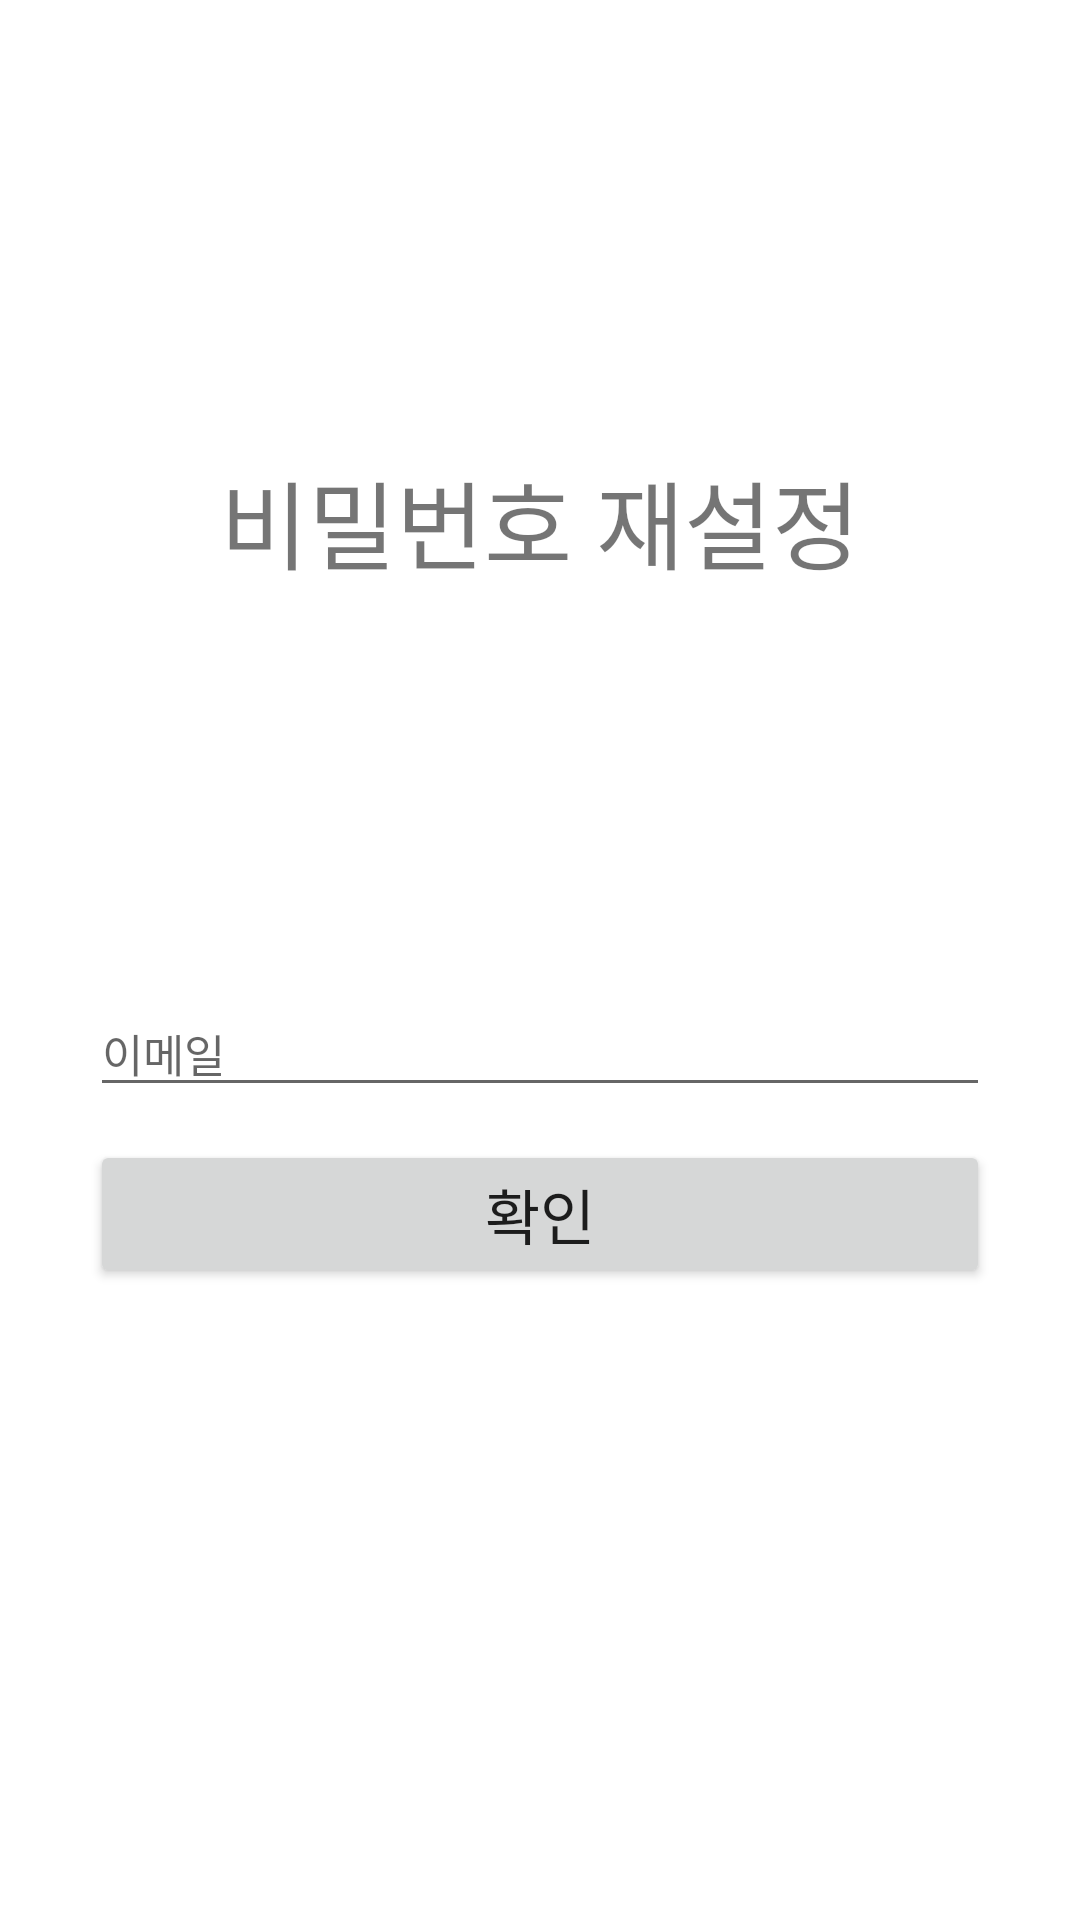

The Android layout XML behind this screen, and the referenced resources:
<!-- AndroidManifest.xml: application theme Theme.Dialist -->
<!-- res/layout/activity_password_reset.xml -->
<?xml version="1.0" encoding="utf-8"?>
<androidx.constraintlayout.widget.ConstraintLayout xmlns:android="http://schemas.android.com/apk/res/android"
    xmlns:app="http://schemas.android.com/apk/res-auto"
    xmlns:tools="http://schemas.android.com/tools"
    android:layout_width="match_parent"
    android:layout_height="match_parent"
    tools:context=".PasswordReset">

    <TextView
        android:id="@+id/textView"
        android:layout_width="wrap_content"
        android:layout_height="wrap_content"
        android:text="비밀번호 재설정"
        android:textSize="32sp"
        android:layout_marginTop="150dp"
        app:layout_constraintEnd_toEndOf="parent"
        app:layout_constraintStart_toStartOf="parent"
        app:layout_constraintTop_toTopOf="parent"
        tools:ignore="MissingConstraints" />

    <EditText
        android:id="@+id/findID"
        android:layout_width="300dp"
        android:layout_height="wrap_content"
        android:layout_marginTop="330dp"
        android:hint="이메일"
        android:inputType="text"
        android:textSize="15dp"
        app:layout_constraintEnd_toEndOf="parent"
        app:layout_constraintStart_toStartOf="parent"
        app:layout_constraintTop_toTopOf="parent"
        tools:ignore="MissingConstraints" />

    <Button
        android:id="@+id/resetButton"
        android:layout_width="300dp"
        android:layout_height="wrap_content"
        android:layout_marginTop="380dp"
        android:text="확인"
        android:textSize="20dp"
        app:layout_constraintEnd_toEndOf="parent"
        app:layout_constraintStart_toStartOf="parent"
        app:layout_constraintTop_toTopOf="parent" />

</androidx.constraintlayout.widget.ConstraintLayout>
<!-- resources referenced by this layout -->
<resources>
  <style name="Theme.Dialist" parent="Theme.MaterialComponents.Light.NoActionBar">
          
          <item name="colorPrimary">@color/purple_500</item>
          <item name="colorPrimaryVariant">@color/purple_700</item>
          <item name="colorOnPrimary">@color/white</item>
          
          <item name="colorSecondary">@color/teal_200</item>
          <item name="colorSecondaryVariant">@color/teal_700</item>
          <item name="colorOnSecondary">@color/black</item>
          
          <item name="android:statusBarColor" tools:targetApi="l">?attr/colorPrimaryVariant</item>
          
      </style>
  <color name="purple_500">#FF6200EE</color>
  <color name="purple_700">#FF3700B3</color>
  <color name="white">#FFFFFFFF</color>
  <color name="teal_200">#FF03DAC5</color>
  <color name="teal_700">#FF018786</color>
  <color name="black">#FF000000</color>
</resources>
